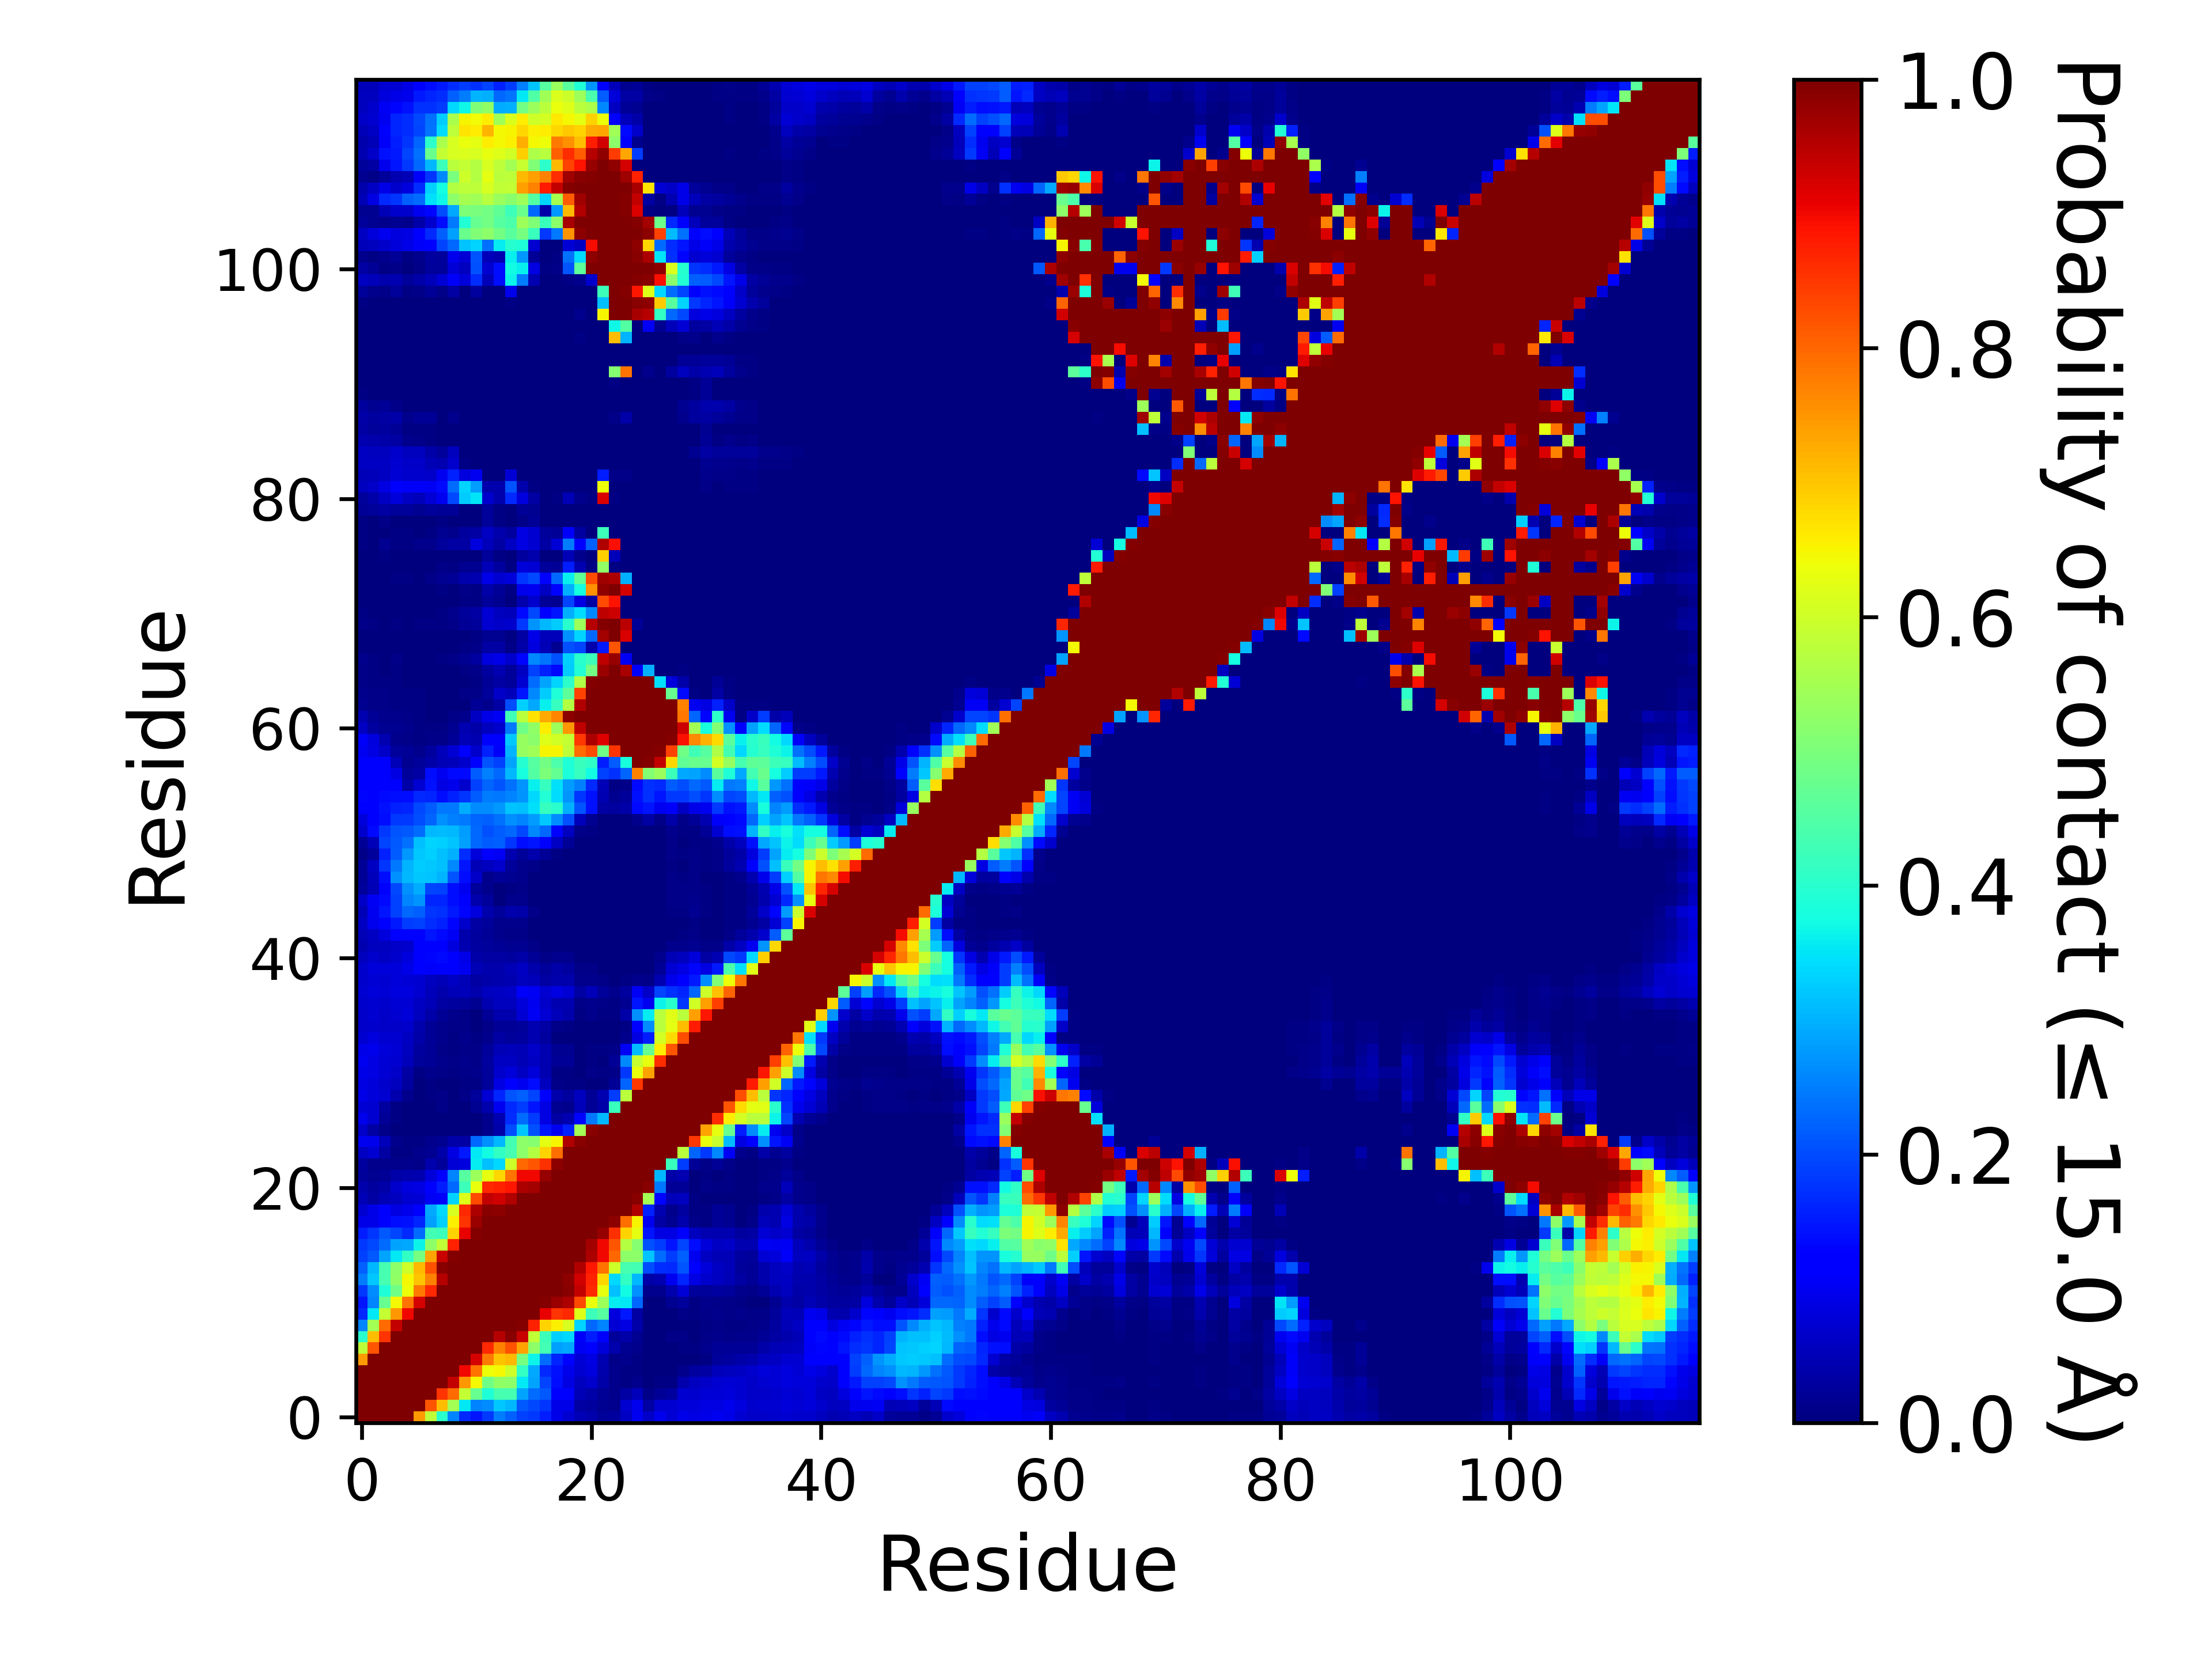

Data behind this chart, as committed beside it:
, 1, 2, 3, 4, 5, 6, 7, 8, 9, 10, 11, 12, 13, 14, 15, 16, 17, 18, 19, 20, 21, 22, 23
1, 1.0, 1.0, 1.0, 1.0, 1.0, 0.7429, 0.5811, 0.4004, 0.2564, 0.1642, 0.1472, 0.1819, 0.2472, 0.2219, 0.1878, 0.1827, 0.1552, 0.09041, 0.07125, 0.0472, 0.04225, 0.02725, 0.0289
2, 1.0, 1.0, 1.0, 1.0, 1.0, 1.0, 0.8197, 0.7083, 0.5487, 0.3529, 0.255, 0.264, 0.3207, 0.3073, 0.2135, 0.1984, 0.1788, 0.09357, 0.09054, 0.03471, 0.03031, 0.01669, 0.0144
3, 1.0, 1.0, 1.0, 1.0, 1.0, 1.0, 1.0, 0.8529, 0.7957, 0.5886, 0.4755, 0.3872, 0.434, 0.4363, 0.2863, 0.2342, 0.2135, 0.1279, 0.1253, 0.04733, 0.03791, 0.02278, 0.01285
4, 1.0, 1.0, 1.0, 1.0, 1.0, 1.0, 1.0, 1.0, 0.9392, 0.7491, 0.646, 0.4866, 0.5273, 0.5218, 0.354, 0.2858, 0.1931, 0.1374, 0.08632, 0.05726, 0.06971, 0.03888, 0.01178
5, 1.0, 1.0, 1.0, 1.0, 1.0, 1.0, 1.0, 1.0, 1.0, 0.9002, 0.7877, 0.6367, 0.6458, 0.5982, 0.4105, 0.2924, 0.1647, 0.1445, 0.09704, 0.07372, 0.08473, 0.04174, 0.01454
6, 0.7429, 1.0, 1.0, 1.0, 1.0, 1.0, 1.0, 1.0, 1.0, 1.0, 0.9235, 0.7774, 0.7006, 0.7115, 0.4952, 0.3662, 0.2325, 0.1618, 0.1253, 0.07658, 0.08711, 0.04615, 0.00883
7, 0.5811, 0.8197, 1.0, 1.0, 1.0, 1.0, 1.0, 1.0, 1.0, 1.0, 1.0, 0.8637, 0.7719, 0.8207, 0.7374, 0.5223, 0.4298, 0.285, 0.2927, 0.1025, 0.1271, 0.08102, 0.04121
8, 0.4004, 0.7083, 0.8529, 1.0, 1.0, 1.0, 1.0, 1.0, 1.0, 1.0, 1.0, 1, 0.9513, 0.9885, 0.9349, 0.5849, 0.4257, 0.3303, 0.3361, 0.1083, 0.1561, 0.1127, 0.02438
9, 0.2564, 0.5487, 0.7957, 0.9392, 1.0, 1.0, 1.0, 1.0, 1.0, 1.0, 1.0, 1.0, 1.0, 0.9998, 0.9953, 0.8747, 0.6867, 0.6532, 0.6102, 0.3354, 0.2294, 0.2552, 0.07683
10, 0.1642, 0.3529, 0.5886, 0.7491, 0.9002, 1.0, 1.0, 1.0, 1.0, 1.0, 1.0, 1.0, 1.0, 1.0, 1.0, 0.9979, 0.9069, 0.8523, 0.8633, 0.6206, 0.4238, 0.4553, 0.0847
11, 0.1472, 0.255, 0.4755, 0.646, 0.7877, 0.9235, 1.0, 1.0, 1.0, 1.0, 1.0, 1.0, 1.0, 1.0, 1.0, 1.0, 0.996, 0.9749, 0.9599, 0.829, 0.6356, 0.5412, 0.3592
12, 0.1819, 0.264, 0.3872, 0.4866, 0.6367, 0.7774, 0.8637, 1, 1.0, 1.0, 1.0, 1.0, 1.0, 1.0, 1.0, 1.0, 0.9999, 0.9987, 0.9899, 0.9388, 0.8653, 0.6302, 0.3147
13, 0.2472, 0.3207, 0.434, 0.5273, 0.6458, 0.7006, 0.7719, 0.9513, 1.0, 1.0, 1.0, 1.0, 1.0, 1.0, 1.0, 1.0, 1.0, 0.9989, 0.9859, 0.9277, 0.873, 0.6801, 0.3393
14, 0.2219, 0.3073, 0.4363, 0.5218, 0.5982, 0.7115, 0.8207, 0.9885, 0.9998, 1.0, 1.0, 1.0, 1.0, 1.0, 1.0, 1.0, 1.0, 1.0, 0.9988, 0.9543, 0.8829, 0.7868, 0.5983
15, 0.1878, 0.2135, 0.2863, 0.354, 0.4105, 0.4952, 0.7374, 0.9349, 0.9953, 1.0, 1.0, 1.0, 1.0, 1.0, 1.0, 1.0, 1.0, 1.0, 1.0, 0.9993, 0.9603, 0.899, 0.7981
16, 0.1827, 0.1984, 0.2342, 0.2858, 0.2924, 0.3662, 0.5223, 0.5849, 0.8747, 0.9979, 1.0, 1.0, 1.0, 1.0, 1.0, 1.0, 1.0, 1.0, 1.0, 1.0, 0.9649, 0.9005, 0.8192
17, 0.1552, 0.1788, 0.2135, 0.1931, 0.1647, 0.2325, 0.4298, 0.4257, 0.6867, 0.9069, 0.996, 0.9999, 1.0, 1.0, 1.0, 1.0, 1.0, 1.0, 1.0, 1.0, 1.0, 0.9767, 0.8592
18, 0.09041, 0.09357, 0.1279, 0.1374, 0.1445, 0.1618, 0.285, 0.3303, 0.6532, 0.8523, 0.9749, 0.9987, 0.9989, 1.0, 1.0, 1.0, 1.0, 1.0, 1.0, 1.0, 1.0, 1.0, 0.9857
19, 0.07125, 0.09054, 0.1253, 0.08632, 0.09704, 0.1253, 0.2927, 0.3361, 0.6102, 0.8633, 0.9599, 0.9899, 0.9859, 0.9988, 1.0, 1.0, 1.0, 1.0, 1.0, 1.0, 1.0, 1.0, 1.0
20, 0.0472, 0.03471, 0.04733, 0.05726, 0.07372, 0.07658, 0.1025, 0.1083, 0.3354, 0.6206, 0.829, 0.9388, 0.9277, 0.9543, 0.9993, 1.0, 1.0, 1.0, 1.0, 1.0, 1.0, 1.0, 1.0
21, 0.04225, 0.03031, 0.03791, 0.06971, 0.08473, 0.08711, 0.1271, 0.1561, 0.2294, 0.4238, 0.6356, 0.8653, 0.873, 0.8829, 0.9603, 0.9649, 1.0, 1.0, 1.0, 1.0, 1.0, 1.0, 1.0
22, 0.02725, 0.01669, 0.02278, 0.03888, 0.04174, 0.04615, 0.08102, 0.1127, 0.2552, 0.4553, 0.5412, 0.6302, 0.6801, 0.7868, 0.899, 0.9005, 0.9767, 1.0, 1.0, 1.0, 1.0, 1.0, 1.0
23, 0.0289, 0.0144, 0.01285, 0.01178, 0.01454, 0.00883, 0.04121, 0.02438, 0.07683, 0.0847, 0.3592, 0.3147, 0.3393, 0.5983, 0.7981, 0.8192, 0.8592, 0.9857, 1.0, 1.0, 1.0, 1.0, 1.0
24, 0.06168, 0.07035, 0.03341, 0.00713, 0.00694, 0.01402, 0.01908, 0.0368, 0.08912, 0.1491, 0.3541, 0.3732, 0.4117, 0.4344, 0.5221, 0.5696, 0.684, 0.7892, 0.9971, 1.0, 1.0, 1.0, 1.0
25, 0.1001, 0.09508, 0.05403, 0.01323, 0.00759, 0.00736, 0.01222, 0.01909, 0.03622, 0.03265, 0.2275, 0.2668, 0.3055, 0.4302, 0.5197, 0.5141, 0.6278, 0.652, 0.9559, 0.9913, 1.0, 1.0, 1.0
26, 0.06318, 0.0326, 0.00836, 0.0035, 0.00254, 0.00144, 0.00236, 0.00104, 0.0028, 0.00044, 0.00362, 0.01269, 0.03542, 0.2006, 0.3166, 0.2052, 0.1484, 0.1009, 0.1584, 0.5499, 0.9918, 1.0, 1.0
27, 0.09481, 0.07312, 0.02206, 0.00637, 0.00235, 0.00148, 0.0029, 0.00206, 0.0024, 0.00034, 0.00182, 0.01215, 0.04681, 0.1685, 0.2335, 0.1843, 0.08875, 0.03337, 0.04684, 0.1293, 0.2433, 0.3072, 1.0
28, 0.07502, 0.07053, 0.02954, 0.00603, 0.00262, 0.00108, 0.00199, 0.01025, 0.00355, 0.0032, 0.01807, 0.03943, 0.1005, 0.1678, 0.1867, 0.1477, 0.08926, 0.01774, 0.01185, 0.05418, 0.01972, 0.03859, 0.4189
29, 0.09026, 0.08088, 0.0714, 0.04256, 0.01359, 0.00049, 0.00492, 0.01163, 0.00358, 0.0081, 0.02452, 0.07468, 0.1631, 0.2103, 0.2201, 0.1948, 0.124, 0.03968, 0.0277, 0.05845, 0.0229, 0.04409, 0.1854
30, 0.08714, 0.07905, 0.06896, 0.05788, 0.03023, 0.00094, 0.00493, 0.00362, 0.00247, 0.00432, 0.00726, 0.02556, 0.08618, 0.1167, 0.0982, 0.1378, 0.05754, 0.0096, 0.00661, 0.00695, 0.00291, 0.00295, 0.02004
31, 0.09292, 0.08885, 0.07558, 0.06448, 0.03495, 0.00534, 0.01315, 0.00928, 0.00519, 0.00818, 0.01204, 0.02389, 0.06641, 0.07971, 0.06056, 0.0811, 0.0434, 0.00617, 0.0058, 0.00243, 0.01093, 0.00753, 0.01162
32, 0.09998, 0.08702, 0.07629, 0.07316, 0.05341, 0.02586, 0.02307, 0.01328, 0.00812, 0.01183, 0.009, 0.02936, 0.05875, 0.05949, 0.04996, 0.05983, 0.04396, 0.02154, 0.02145, 0.0005, 0.00678, 0.00242, 0.02336
33, 0.0932, 0.09435, 0.08065, 0.07689, 0.05777, 0.02871, 0.02092, 0.01061, 0.00662, 0.01135, 0.00827, 0.02512, 0.04877, 0.05109, 0.05046, 0.06609, 0.0435, 0.0185, 0.01624, 0.00098, 0.00729, 0.0063, 0.00994
34, 0.07421, 0.08344, 0.07256, 0.07132, 0.06126, 0.03625, 0.02099, 0.01213, 0.00742, 0.01316, 0.00496, 0.01558, 0.03244, 0.02708, 0.02775, 0.04586, 0.02858, 0.00387, 0.00202, 6.999930000699993e-05, 0.00095, 0.00038, 9.99990000099999e-05
35, 0.06418, 0.07005, 0.06298, 0.06494, 0.06822, 0.04207, 0.02243, 0.01388, 0.00807, 0.00802, 0.0021, 0.01036, 0.02113, 0.02213, 0.02474, 0.04316, 0.03482, 0.00971, 0.00487, 3.999960000399996e-05, 0.00253, 0.00184, 6.999930000699993e-05
36, 0.0651, 0.07142, 0.06349, 0.07395, 0.07871, 0.05575, 0.03646, 0.02033, 0.01463, 0.01014, 0.00298, 0.02153, 0.03991, 0.04017, 0.07527, 0.103, 0.07732, 0.05233, 0.03961, 0.00572, 0.01264, 0.00536, 0.00592
37, 0.06686, 0.07309, 0.06866, 0.07685, 0.07525, 0.05906, 0.04899, 0.03338, 0.02841, 0.02475, 0.01696, 0.04484, 0.05626, 0.05626, 0.08138, 0.09768, 0.0631, 0.04465, 0.04374, 0.01015, 0.01455, 0.00868, 0.00568
38, 0.07341, 0.08105, 0.07543, 0.08279, 0.08234, 0.07064, 0.05399, 0.04127, 0.04763, 0.05397, 0.04048, 0.0568, 0.06023, 0.06626, 0.1062, 0.1027, 0.07418, 0.08688, 0.07742, 0.03369, 0.05133, 0.0258, 0.01523
39, 0.06702, 0.0755, 0.07344, 0.07817, 0.0777, 0.07308, 0.05484, 0.04801, 0.05862, 0.04979, 0.03224, 0.03611, 0.04157, 0.04514, 0.05799, 0.05164, 0.03331, 0.04277, 0.03941, 0.0119, 0.01463, 0.00845, 0.00352
40, 0.06954, 0.08024, 0.07936, 0.08164, 0.09111, 0.1228, 0.1073, 0.1166, 0.1152, 0.09942, 0.04756, 0.04011, 0.04158, 0.04937, 0.06178, 0.04144, 0.02656, 0.03809, 0.03017, 0.01079, 0.00783, 0.00299, 0.00089
41, 0.05603, 0.06984, 0.06211, 0.06926, 0.08275, 0.126, 0.1312, 0.1341, 0.1191, 0.08993, 0.03703, 0.03161, 0.03389, 0.03079, 0.03524, 0.02337, 0.00798, 0.01533, 0.0119, 0.00205, 0.00082, 0.00026, 0.0
42, 0.04659, 0.05613, 0.05593, 0.06577, 0.06874, 0.1151, 0.1109, 0.1116, 0.08461, 0.04599, 0.03002, 0.02506, 0.02288, 0.01853, 0.01662, 0.00933, 0.00226, 0.0028, 0.00207, 0.00011, 1.999980000199998e-05, 0.0, 0.0
43, 0.04823, 0.05977, 0.08239, 0.1151, 0.1255, 0.1279, 0.1461, 0.1353, 0.102, 0.04155, 0.02791, 0.01967, 0.01206, 0.01089, 0.01151, 0.00331, 1.999980000199998e-05, 7.999920000799993e-05, 0.00014, 0.00011, 0.0, 0.0, 9.99990000099999e-06
44, 0.0588, 0.09568, 0.1269, 0.1502, 0.187, 0.1894, 0.1691, 0.1592, 0.1292, 0.06925, 0.03483, 0.02418, 0.01372, 0.01409, 0.01394, 0.00162, 9.99990000099999e-06, 9.99990000099999e-06, 2.999970000299997e-05, 0.00015, 0.0, 0.0, 1.999980000199998e-05
45, 0.04813, 0.1007, 0.1482, 0.1912, 0.2271, 0.2188, 0.178, 0.1732, 0.15, 0.1306, 0.08249, 0.04222, 0.02687, 0.03992, 0.03877, 0.00806, 0.00113, 0.00348, 0.00327, 0.00041, 0.0, 0.0, 0.0
46, 0.06541, 0.1018, 0.1333, 0.1879, 0.2576, 0.2722, 0.1623, 0.1635, 0.1369, 0.1151, 0.04263, 0.02404, 0.00386, 0.0133, 0.01467, 0.00107, 0.00021, 0.00022, 0.00069, 0.00033, 0.0, 0.0, 0.0
47, 0.02445, 0.04837, 0.1104, 0.1967, 0.268, 0.2936, 0.194, 0.1893, 0.1379, 0.1008, 0.02555, 0.01233, 0.00168, 0.00731, 0.01098, 0.00033, 0.00018, 0.00012, 0.0003, 4.999950000499995e-05, 0.0, 0.0, 0.0
48, 0.02101, 0.05235, 0.1401, 0.269, 0.3061, 0.3216, 0.3171, 0.3032, 0.2103, 0.1382, 0.06391, 0.01443, 0.02154, 0.0174, 0.01297, 0.00289, 0.0011, 0.00192, 0.00113, 0.00027, 0.0, 0.0, 0.0
49, 0.02021, 0.0607, 0.1765, 0.2435, 0.3011, 0.3252, 0.3225, 0.3139, 0.2589, 0.1477, 0.04797, 0.05775, 0.06694, 0.02461, 0.0153, 0.00929, 0.00306, 0.00278, 0.00046, 5.999940000599994e-05, 9.99990000099999e-06, 0.0, 0.0
50, 0.01115, 0.02714, 0.1591, 0.2162, 0.2762, 0.3228, 0.3283, 0.3138, 0.2991, 0.1702, 0.08127, 0.1116, 0.105, 0.04635, 0.02438, 0.03972, 0.02186, 0.0045, 0.00019, 0.0, 0.0, 0.0, 0.0
51, 0.02008, 0.04818, 0.1941, 0.2132, 0.2375, 0.3147, 0.3344, 0.3284, 0.3196, 0.285, 0.2274, 0.218, 0.2213, 0.1789, 0.1376, 0.1467, 0.1274, 0.06071, 0.01957, 0.00231, 0.00155, 0.0, 0.0
52, 0.06919, 0.133, 0.1802, 0.2073, 0.2128, 0.2316, 0.3077, 0.3086, 0.306, 0.28, 0.2301, 0.2063, 0.2169, 0.2296, 0.1986, 0.2614, 0.2269, 0.1247, 0.05711, 0.01127, 0.00446, 0.0, 0.0
53, 0.08162, 0.1117, 0.1384, 0.1801, 0.1825, 0.2011, 0.2233, 0.2687, 0.2534, 0.2445, 0.2249, 0.2198, 0.2361, 0.2679, 0.2563, 0.279, 0.3219, 0.2627, 0.2047, 0.05121, 0.01905, 0.00105, 0.00046
54, 0.1224, 0.1288, 0.1415, 0.1585, 0.1607, 0.1983, 0.2154, 0.2455, 0.2434, 0.293, 0.2655, 0.2645, 0.276, 0.3196, 0.3147, 0.3441, 0.4178, 0.3999, 0.2974, 0.2097, 0.1415, 0.03507, 0.02912
55, 0.1298, 0.1269, 0.1341, 0.1374, 0.138, 0.1672, 0.1619, 0.1386, 0.1563, 0.1778, 0.2176, 0.2492, 0.2445, 0.2558, 0.2706, 0.3363, 0.3943, 0.3409, 0.2707, 0.1781, 0.1426, 0.04313, 0.01588
56, 0.1137, 0.1103, 0.1184, 0.1173, 0.03563, 0.07172, 0.1413, 0.08886, 0.09504, 0.06873, 0.1882, 0.2227, 0.2107, 0.2356, 0.2719, 0.36, 0.4141, 0.3468, 0.2787, 0.2517, 0.1677, 0.04779, 0.00483
57, 0.1202, 0.1129, 0.1201, 0.08893, 0.02521, 0.03152, 0.1377, 0.1001, 0.136, 0.1356, 0.2182, 0.2536, 0.2276, 0.3049, 0.3821, 0.4529, 0.5006, 0.471, 0.3847, 0.4154, 0.3724, 0.1888, 0.173
58, 0.1229, 0.1115, 0.1138, 0.0502, 0.01873, 0.02733, 0.03766, 0.05012, 0.05198, 0.06829, 0.1173, 0.2105, 0.1894, 0.2865, 0.3958, 0.4557, 0.4901, 0.4431, 0.3884, 0.4187, 0.4077, 0.1551, 0.2178
59, 0.09979, 0.08756, 0.06389, 0.0263, 0.0224, 0.01302, 0.02933, 0.05207, 0.07597, 0.1198, 0.07, 0.1589, 0.1072, 0.3038, 0.5329, 0.5449, 0.6517, 0.6518, 0.579, 0.7946, 0.8306, 0.4869, 0.8527
60, 0.1075, 0.08329, 0.04353, 0.01529, 0.011, 0.00648, 0.00989, 0.00911, 0.02127, 0.04812, 0.04604, 0.1176, 0.1187, 0.3224, 0.5327, 0.518, 0.6211, 0.6041, 0.5873, 0.8512, 0.9585, 0.9151, 1.0
... 57 more rows
